Run: headless pygame with SDL's dummy video driver; simulated clock (each Clock.tick advances the game by its frame time, no real sleeping); random seed 0; keys injected as events and as key.get_pressed() state; mouse plan: one left click at the window centre at the start of phase 2, then a move to the lower-right quarter at the start of phase 3.
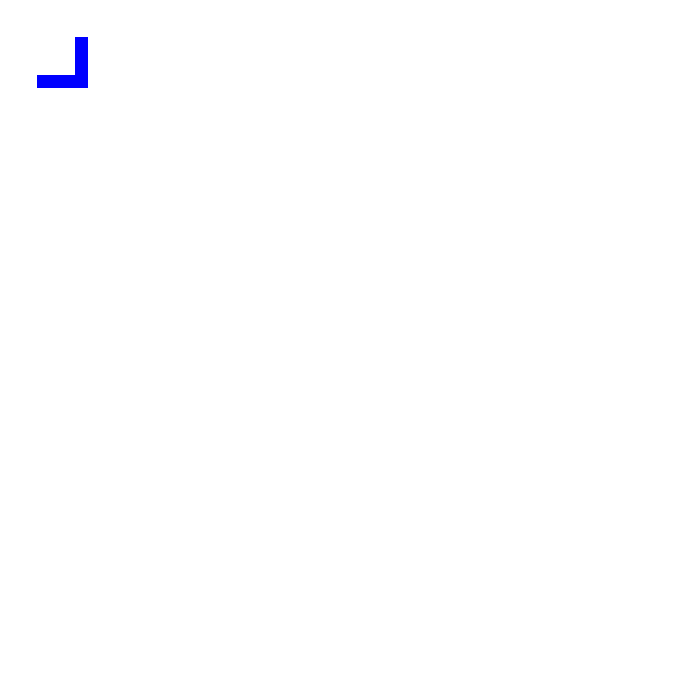
Frame 1 of 4 · flips 1–60 · no input
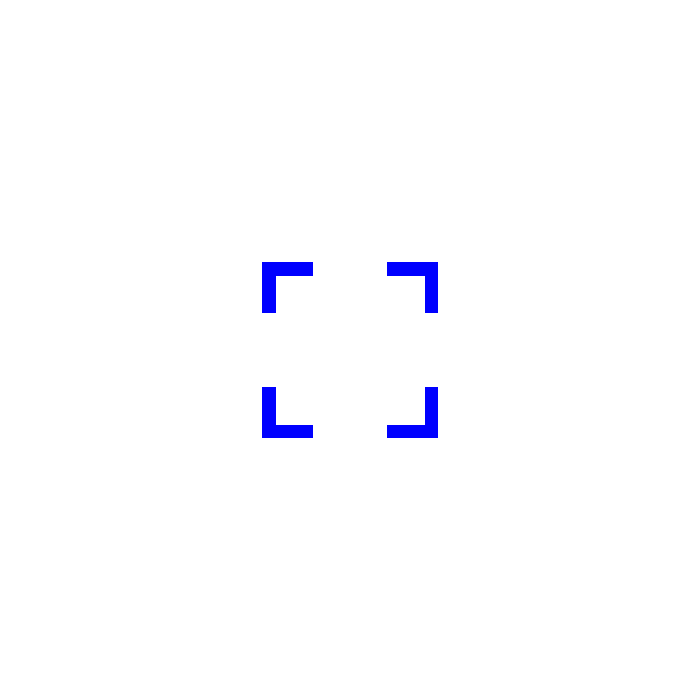
Frame 2 of 4 · flips 61–180 · clicked the window centre · tapped SPACE, RETURN · held RIGHT (→), D
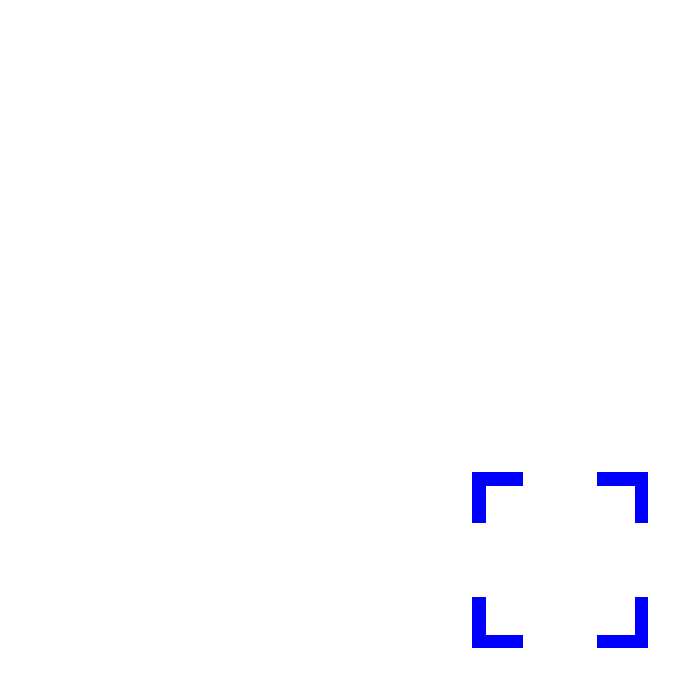
Frame 3 of 4 · flips 181–300 · moved the mouse to the lower-right quarter · held DOWN (↓), S
Frame 4 of 4 · flips 301–420 · held LEFT (←), A, UP (↑), W · screen unchanged from frame 3, image omitted

The pygame program that drew these frames:

import pygame
import sys

# Инициализация Pygame
pygame.init()

width, height = 700, 700
X = width // 2
Y = height // 2

# Установка размеров окна
screen = pygame.display.set_mode((width, height))
pygame.display.set_caption('Рисование сложных форм')

# Цвета
WHITE = (255, 255, 255)
BLUE = (0, 0, 255)
pos = [0,0]

def select(x,y):
    # Координаты вершин многоугольника
    points = [(X-300*x+pos[0],Y+300*y+pos[1]),(X-150*x+pos[0], Y+300*y+pos[1]),(X-150*x+pos[0], Y+350*y+pos[1]),
    (X-350*x+pos[0], Y+350*y+pos[1]),(X-350*x+pos[0], Y+150*y+pos[1]),(X-300*x+pos[0], Y+150*y+pos[1])]

    # Рисование многоугольника
    pygame.draw.polygon(screen, BLUE, points)

# Главный цикл
while True:
    # Заполнение фона
    screen.fill(WHITE)
    for event in pygame.event.get():
        if event.type == pygame.QUIT:
            pygame.quit()
            sys.exit()
         # Проверка на клик мыши
        #if event.type == pygame.MOUSEBUTTONDOWN:
        #    # Получаем координаты клика
        #    mouse_x, mouse_y = event.pos
        #    mouse_x = mouse_x - width//2
        #    mouse_y = mouse_y - height//2
        #    print(f'Клик в координатах: {mouse_x}, {-mouse_y}')

        #    # Пример: рисуем круг в месте клика
        #    pos = [mouse_x,mouse_y]
    
    mouse_x, mouse_y = pygame.mouse.get_pos()
    pos = [mouse_x-width//2,mouse_y-height//2]


    size = 0.25

    select(size,size)
    select(-size,size)
    select(size,-size)
    select(-size,-size)

    # Обновление экрана
    pygame.display.flip()
